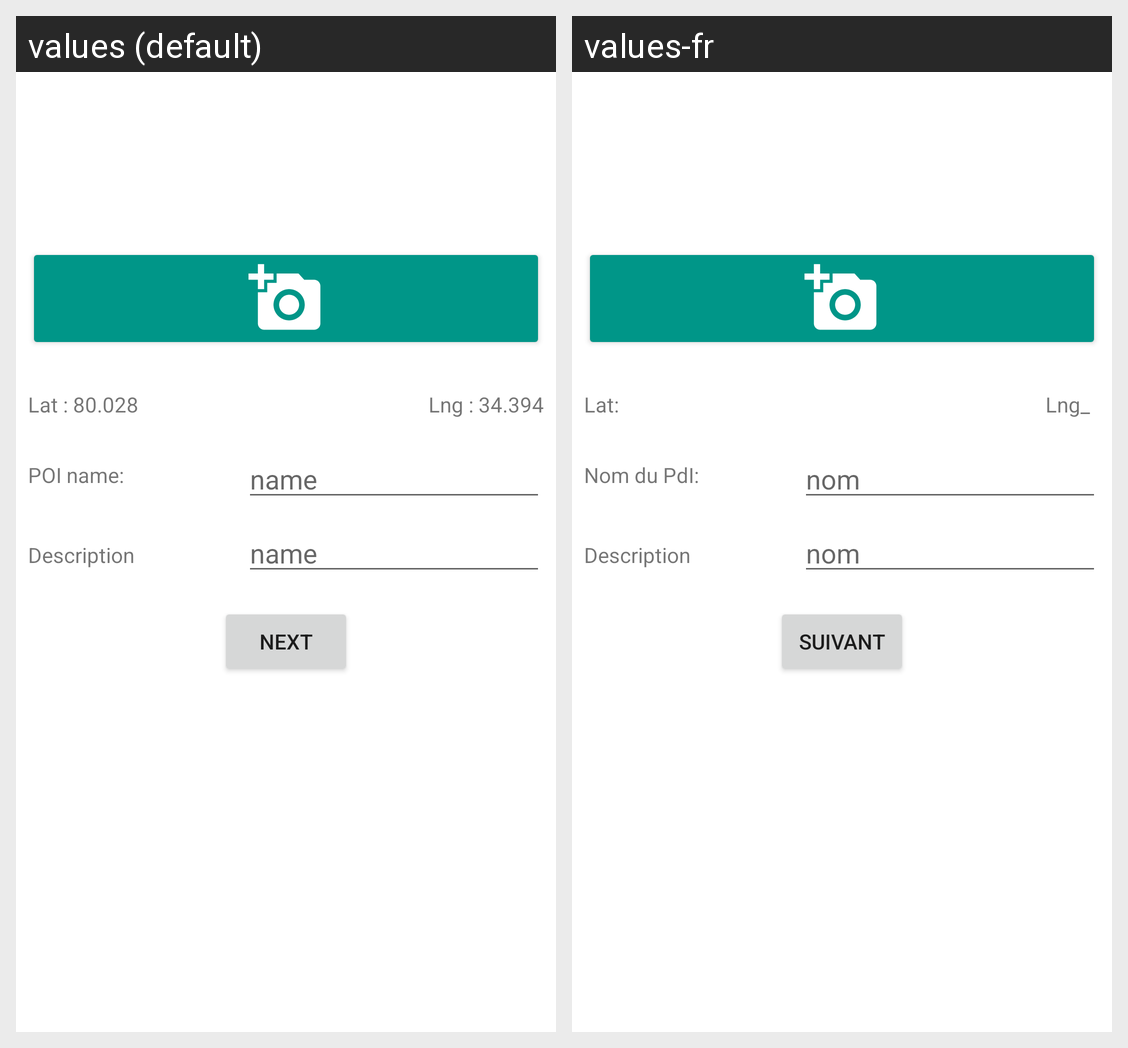

Translations of the strings shown on this Android screen, per locale in the grid:
Android screen res/layout/tracking_fragment_recording_add_poi.xml rendered under 2 locales, left to right: values (default), values-fr. Device: Nexus 5 (rendered at 1080×1920; each locale shown at half size, 540×960, under a caption strip naming it); theme AppTheme.
Strings drawn on this screen, with the default value and each locale's value (text and hints the layout hard-codes, and strings that could not be matched under every locale, appear in the picture but are not listed):

latitude
  values: Lat : 80.028
  values-fr: Lat: 

poi_name
  values: POI name:
  values-fr: Nom du PdI: 

pod_description
  values: Description
  values-fr: Description

longitude
  values: Lng : 34.394
  values-fr: Lng_  

name
  values: name
  values-fr: nom

next
  values: Next
  values-fr: Suivant
